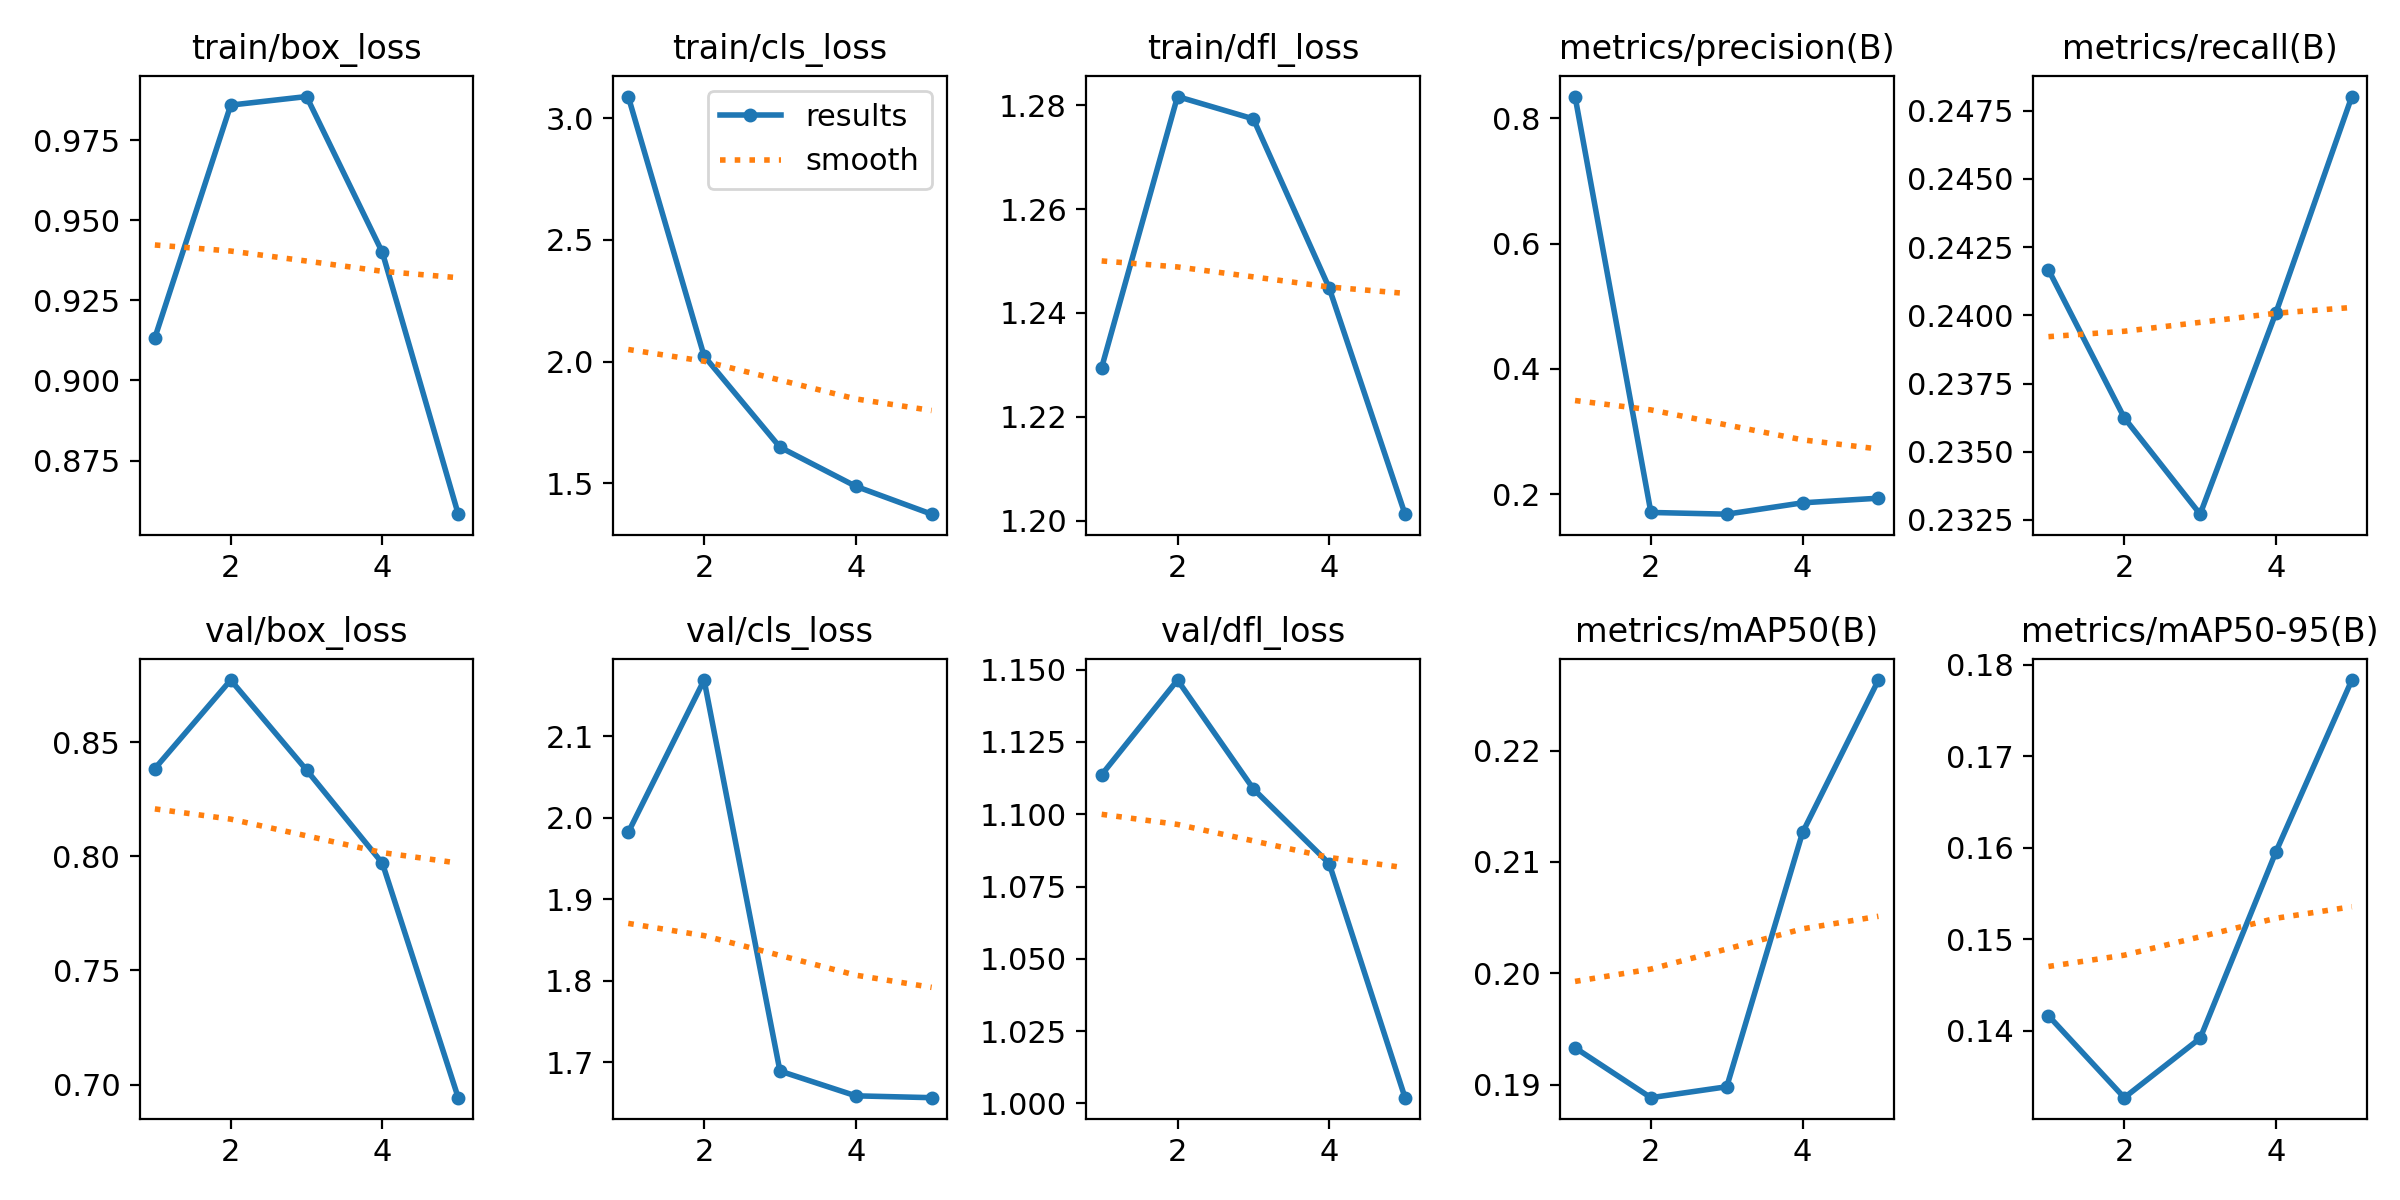

Data behind this chart, as committed beside it:
epoch, time, train/box_loss, train/cls_loss, train/dfl_loss, metrics/precision(B), metrics/recall(B), metrics/mAP50(B), metrics/mAP50-95(B), val/box_loss, val/cls_loss, val/dfl_loss, lr/pg0, lr/pg1, lr/pg2
1, 190.7, 0.9133, 3.088, 1.229, 0.8348, 0.2417, 0.1933, 0.1416, 0.8384, 1.982, 1.114, 0.0001389, 0.0001389, 0.0001389
2, 380, 0.9859, 2.023, 1.282, 0.171, 0.2362, 0.1888, 0.1327, 0.8771, 2.169, 1.146, 0.0002228, 0.0002228, 0.0002228
3, 569.4, 0.9886, 1.648, 1.277, 0.1683, 0.2327, 0.1898, 0.1392, 0.8377, 1.689, 1.109, 0.0002518, 0.0002518, 0.0002518
4, 758.3, 0.9399, 1.488, 1.245, 0.1864, 0.2401, 0.2127, 0.1596, 0.7969, 1.659, 1.083, 0.0001693, 0.0001693, 0.0001693
5, 947.4, 0.8583, 1.373, 1.201, 0.1938, 0.248, 0.2263, 0.1784, 0.6943, 1.657, 1.002, 8.6736e-05, 8.6736e-05, 8.6736e-05
